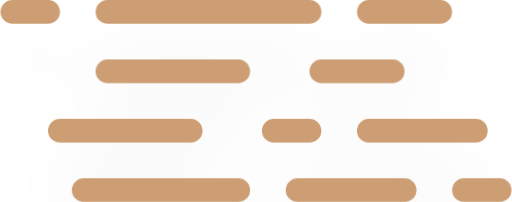
t = 0.00 s
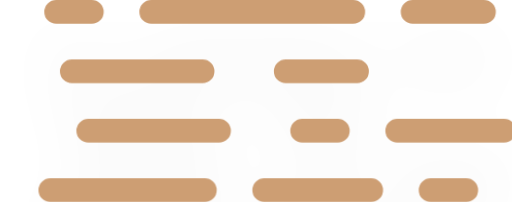
t = 2.11 s
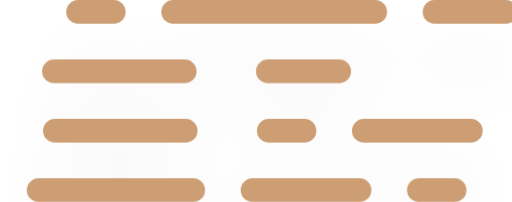
t = 3.16 s
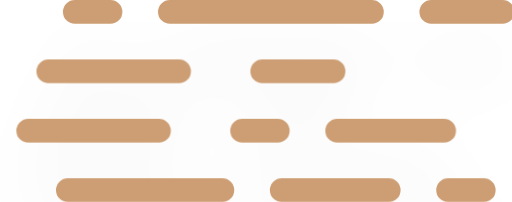
t = 5.00 s
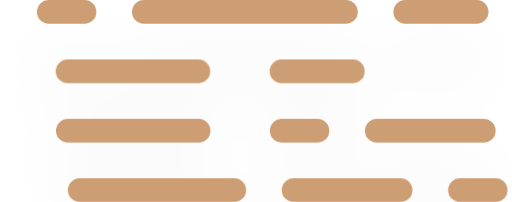
t = 6.25 s
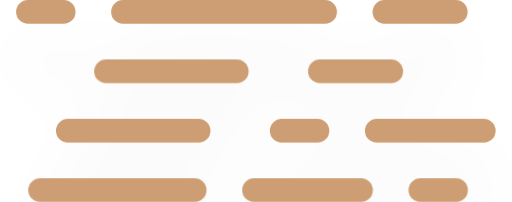
t = 8.75 s

The animated SVG that drew these frames (rendered in a browser with its animation timeline set to each time). Animation: 4 CSS @keyframes rules; frames cover the first 8.75 s, repeats indefinitely.

<svg xmlns="http://www.w3.org/2000/svg" version="1.1" viewBox="6 17 43 17">
  <defs>
    <filter id="blur" x="-.20655" y="-.21122" width="1.403" height="1.4997">
      <feGaussianBlur in="SourceAlpha" stdDeviation="3"/>
      <feOffset dx="0" dy="4" result="offsetblur"/>
      <feComponentTransfer>
        <feFuncA slope="0.05" type="linear"/>
      </feComponentTransfer>
      <feMerge>
        <feMergeNode/>
        <feMergeNode in="SourceGraphic"/>
      </feMerge>
    </filter>
    <style type="text/css">
      <![CDATA[
      /*
** haze
*/
      @keyframes am-weather-haze-1 {
        0% {
          transform: translate(0px, 0px)
        }

        50% {
          transform: translate(7px, 0px)
        }

        100% {
          transform: translate(0px, 0px)
        }
      }

      .am-weather-haze-1 {
        -webkit-animation-name: am-weather-haze-1;
        -moz-animation-name: am-weather-haze-1;
        -ms-animation-name: am-weather-haze-1;
        animation-name: am-weather-haze-1;
        -webkit-animation-duration: 8s;
        -moz-animation-duration: 8s;
        -ms-animation-duration: 8s;
        animation-duration: 8s;
        -webkit-animation-timing-function: linear;
        -moz-animation-timing-function: linear;
        -ms-animation-timing-function: linear;
        animation-timing-function: linear;
        -webkit-animation-iteration-count: infinite;
        -moz-animation-iteration-count: infinite;
        -ms-animation-iteration-count: infinite;
        animation-iteration-count: infinite;
      }

      @keyframes am-weather-haze-2 {
        0% {
          transform: translate(0px, 0px)
        }

        21.05% {
          transform: translate(-6px, 0px)
        }

        78.95% {
          transform: translate(9px, 0px)
        }

        100% {
          transform: translate(0px, 0px)
        }
      }

      .am-weather-haze-2 {
        -webkit-animation-name: am-weather-haze-2;
        -moz-animation-name: am-weather-haze-2;
        -ms-animation-name: am-weather-haze-2;
        animation-name: am-weather-haze-2;
        -webkit-animation-duration: 20s;
        -moz-animation-duration: 20s;
        -ms-animation-duration: 20s;
        animation-duration: 20s;
        -webkit-animation-timing-function: linear;
        -moz-animation-timing-function: linear;
        -ms-animation-timing-function: linear;
        animation-timing-function: linear;
        -webkit-animation-iteration-count: infinite;
        -moz-animation-iteration-count: infinite;
        -ms-animation-iteration-count: infinite;
        animation-iteration-count: infinite;
      }

      @keyframes am-weather-haze-3 {
        0% {
          transform: translate(0px, 0px)
        }

        25% {
          transform: translate(4px, 0px)
        }

        75% {
          transform: translate(-4px, 0px)
        }

        100% {
          transform: translate(0px, 0px)
        }
      }

      .am-weather-haze-3 {
        -webkit-animation-name: am-weather-haze-3;
        -moz-animation-name: am-weather-haze-3;
        -ms-animation-name: am-weather-haze-3;
        animation-name: am-weather-haze-3;
        -webkit-animation-duration: 6s;
        -moz-animation-duration: 6s;
        -ms-animation-duration: 6s;
        animation-duration: 6s;
        -webkit-animation-timing-function: linear;
        -moz-animation-timing-function: linear;
        -ms-animation-timing-function: linear;
        animation-timing-function: linear;
        -webkit-animation-iteration-count: infinite;
        -moz-animation-iteration-count: infinite;
        -ms-animation-iteration-count: infinite;
        animation-iteration-count: infinite;
      }

      @keyframes am-weather-haze-4 {
        0% {
          transform: translate(0px, 0px)
        }

        50% {
          transform: translate(-4px, 0px)
        }

        100% {
          transform: translate(0px, 0px)
        }
      }

      .am-weather-haze-4 {
        -webkit-animation-name: am-weather-haze-4;
        -moz-animation-name: am-weather-haze-4;
        -ms-animation-name: am-weather-haze-4;
        animation-name: am-weather-haze-4;
        -webkit-animation-duration: 6s;
        -moz-animation-duration: 6s;
        -ms-animation-duration: 6s;
        animation-duration: 6s;
        -webkit-animation-timing-function: linear;
        -moz-animation-timing-function: linear;
        -ms-animation-timing-function: linear;
        animation-timing-function: linear;
        -webkit-animation-iteration-count: infinite;
        -moz-animation-iteration-count: infinite;
        -ms-animation-iteration-count: infinite;
        animation-iteration-count: infinite;
      }
      ]]>
    </style>
  </defs>
  <g transform="translate(16,-2)" filter="url(#blur)">
    <g class="am-weather-haze" transform="translate(-10,20)" fill="none" stroke="#cd9e73" stroke-linecap="round" stroke-width="2">
      <line class="am-weather-haze-1" y1="0" y2="0" x1="1" x2="37" stroke-dasharray="3, 5, 17, 5, 7"/>
      <line class="am-weather-haze-2" y1="5" y2="5" x1="9" x2="33" stroke-dasharray="11, 7, 15"/>
      <line class="am-weather-haze-3" y1="10" y2="10" x1="5" x2="40" stroke-dasharray="11, 7, 3, 5, 9"/>
      <line class="am-weather-haze-4" y1="15" y2="15" x1="7" x2="42" stroke-dasharray="13, 5, 9, 5, 3"/>
    </g>
  </g>
</svg>